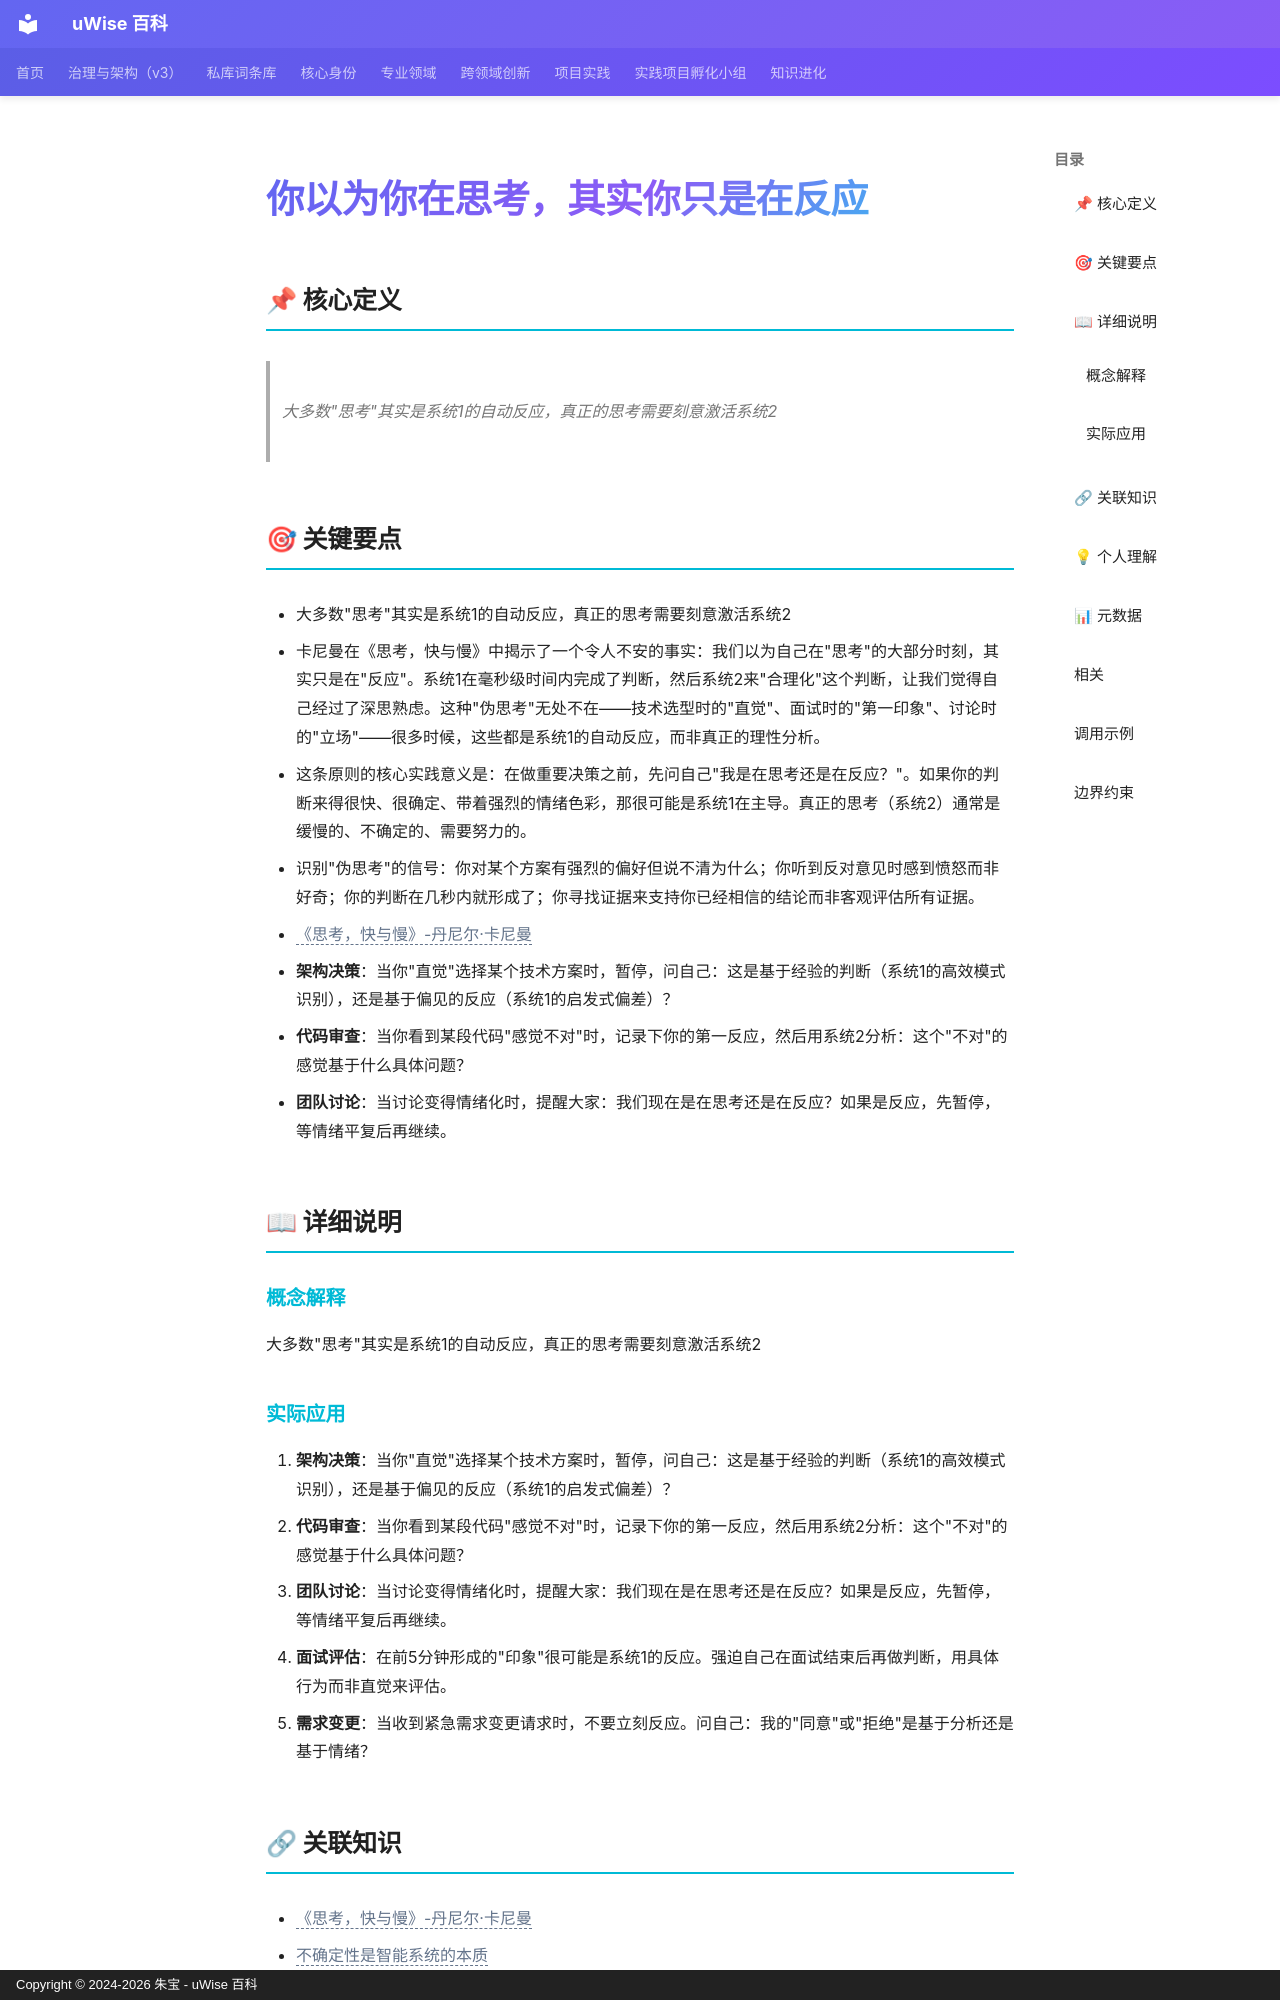

repository: zhubao315/uWise · page: vault-encyclopedia/entry-8dd98f87/index.html · generator: mkdocs · copyright: Copyright © 2024-2026 朱宝 - uWise 百科

---
title: "你以为你在思考，其实你只是在反应"
description: "大多数\"思考\"其实是系统1的自动反应，真正的思考需要刻意激活系统2"
---

# 你以为你在思考，其实你只是在反应

## 📌 核心定义

> 大多数"思考"其实是系统1的自动反应，真正的思考需要刻意激活系统2

## 🎯 关键要点

- 大多数"思考"其实是系统1的自动反应，真正的思考需要刻意激活系统2
- 卡尼曼在《思考，快与慢》中揭示了一个令人不安的事实：我们以为自己在"思考"的大部分时刻，其实只是在"反应"。系统1在毫秒级时间内完成了判断，然后系统2来"合理化"这个判断，让我们觉得自己经过了深思熟虑。这种"伪思考"无处不在——技术选型时的"直觉"、面试时的"第一印象"、讨论时的"立场"——很多时候，这些都是系统1的自动反应，而非真正的理性分析。
- 这条原则的核心实践意义是：在做重要决策之前，先问自己"我是在思考还是在反应？"。如果你的判断来得很快、很确定、带着强烈的情绪色彩，那很可能是系统1在主导。真正的思考（系统2）通常是缓慢的、不确定的、需要努力的。
- 识别"伪思考"的信号：你对某个方案有强烈的偏好但说不清为什么；你听到反对意见时感到愤怒而非好奇；你的判断在几秒内就形成了；你寻找证据来支持你已经相信的结论而非客观评估所有证据。
- <span class="uw-unresolved" data-target="《思考，快与慢》-丹尼尔·卡尼曼" title="未解析的双链目标：《思考，快与慢》-丹尼尔·卡尼曼">《思考，快与慢》-丹尼尔·卡尼曼</span>
- **架构决策**：当你"直觉"选择某个技术方案时，暂停，问自己：这是基于经验的判断（系统1的高效模式识别），还是基于偏见的反应（系统1的启发式偏差）？
- **代码审查**：当你看到某段代码"感觉不对"时，记录下你的第一反应，然后用系统2分析：这个"不对"的感觉基于什么具体问题？
- **团队讨论**：当讨论变得情绪化时，提醒大家：我们现在是在思考还是在反应？如果是反应，先暂停，等情绪平复后再继续。

## 📖 详细说明

### 概念解释
大多数"思考"其实是系统1的自动反应，真正的思考需要刻意激活系统2


### 实际应用

1. **架构决策**：当你"直觉"选择某个技术方案时，暂停，问自己：这是基于经验的判断（系统1的高效模式识别），还是基于偏见的反应（系统1的启发式偏差）？
2. **代码审查**：当你看到某段代码"感觉不对"时，记录下你的第一反应，然后用系统2分析：这个"不对"的感觉基于什么具体问题？
3. **团队讨论**：当讨论变得情绪化时，提醒大家：我们现在是在思考还是在反应？如果是反应，先暂停，等情绪平复后再继续。
4. **面试评估**：在前5分钟形成的"印象"很可能是系统1的反应。强迫自己在面试结束后再做判断，用具体行为而非直觉来评估。
5. **需求变更**：当收到紧急需求变更请求时，不要立刻反应。问自己：我的"同意"或"拒绝"是基于分析还是基于情绪？
